Run: headless pygame with SDL's dummy video driver; simulated clock (each Clock.tick advances the game by its frame time, no real sleeping); random seed 0; keys injected as events and as key.get_pressed() state; no mouse input.
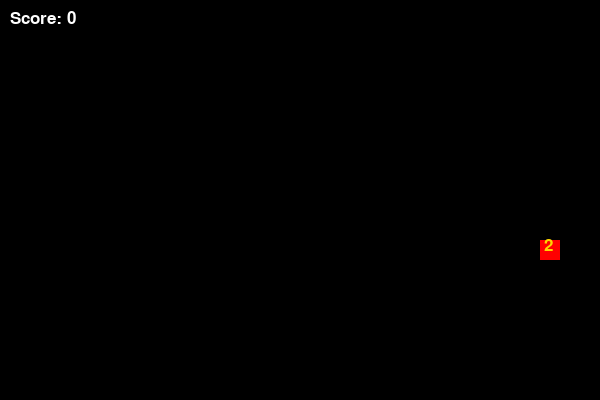
Frame 1 of 1 · flips 1–60 · no input (game ended)

The pygame program that drew these frames:

import pygame
import random
import time

pygame.init()

WIDTH, HEIGHT = 600, 400
CELL = 20

screen = pygame.display.set_mode((WIDTH, HEIGHT))
pygame.display.set_caption("Snake Practice 11")

clock = pygame.time.Clock()

# Colors
BLACK = (0, 0, 0)
GREEN = (0, 200, 0)
RED = (255, 0, 0)
WHITE = (255, 255, 255)
YELLOW = (255, 215, 0)

font = pygame.font.SysFont("Arial", 25)

# Snake settings
snake = [(100, 100)]
dx, dy = CELL, 0
snake_speed = 10

score = 0

# Function for creating random food
def create_food():
    x = random.randrange(0, WIDTH, CELL)
    y = random.randrange(0, HEIGHT, CELL)
    weight = random.choice([1, 2, 3])
    start_time = time.time()
    return x, y, weight, start_time

food_x, food_y, food_weight, food_time = create_food()
food_life = 5  # food disappears after 5 seconds

running = True
while running:
    screen.fill(BLACK)

    # Events
    for event in pygame.event.get():
        if event.type == pygame.QUIT:
            running = False

        # Change direction
        if event.type == pygame.KEYDOWN:
            if event.key == pygame.K_UP and dy == 0:
                dx, dy = 0, -CELL
            elif event.key == pygame.K_DOWN and dy == 0:
                dx, dy = 0, CELL
            elif event.key == pygame.K_LEFT and dx == 0:
                dx, dy = -CELL, 0
            elif event.key == pygame.K_RIGHT and dx == 0:
                dx, dy = CELL, 0

    # Move snake
    head_x, head_y = snake[0]
    new_head = (head_x + dx, head_y + dy)
    snake.insert(0, new_head)

    # Check if snake eats food
    if new_head == (food_x, food_y):
        score += food_weight

        # Snake grows according to food weight
        for i in range(food_weight - 1):
            snake.append(snake[-1])

        food_x, food_y, food_weight, food_time = create_food()
    else:
        snake.pop()

    # Food disappears after timer
    if time.time() - food_time > food_life:
        food_x, food_y, food_weight, food_time = create_food()

    # Collision with walls
    if (
        new_head[0] < 0 or new_head[0] >= WIDTH or
        new_head[1] < 0 or new_head[1] >= HEIGHT
    ):
        running = False

    # Collision with itself
    if new_head in snake[1:]:
        running = False

    # Draw snake
    for block in snake:
        pygame.draw.rect(screen, GREEN, (block[0], block[1], CELL, CELL))

    # Draw food
    pygame.draw.rect(screen, RED, (food_x, food_y, CELL, CELL))

    # Draw food weight
    weight_text = font.render(str(food_weight), True, YELLOW)
    screen.blit(weight_text, (food_x + 4, food_y - 3))

    # Draw score
    score_text = font.render(f"Score: {score}", True, WHITE)
    screen.blit(score_text, (10, 10))

    pygame.display.update()
    clock.tick(snake_speed)

pygame.quit()
